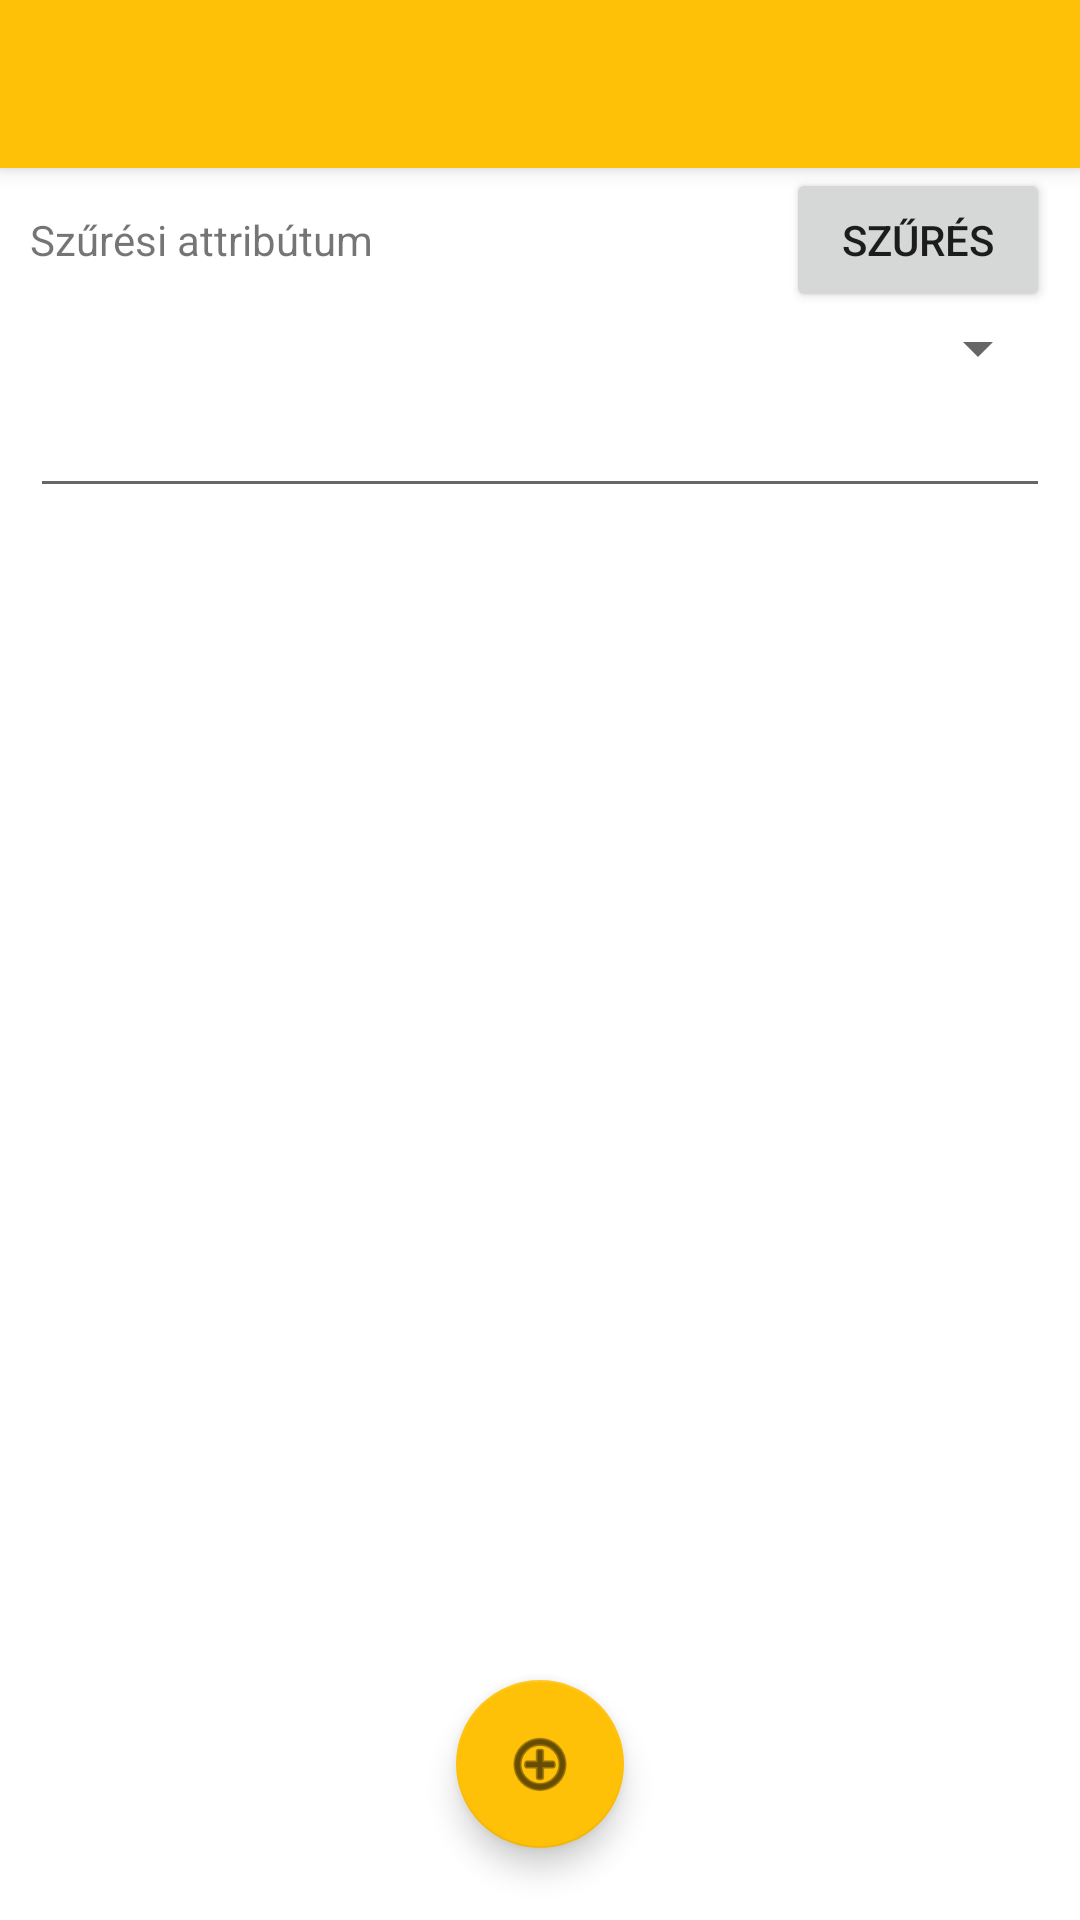

The Android layout XML behind this screen, and the referenced resources:
<!-- AndroidManifest.xml: application theme Theme.MobWeb_NagyHF_Hataridonaplo -->
<!-- res/layout/activity_hatarido.xml -->
<?xml version="1.0" encoding="utf-8"?>
<androidx.coordinatorlayout.widget.CoordinatorLayout
    xmlns:android="http://schemas.android.com/apk/res/android"
    xmlns:app="http://schemas.android.com/apk/res-auto"
    xmlns:tools="http://schemas.android.com/tools"
    android:layout_width="match_parent"
    android:layout_height="match_parent"
    tools:context=".nezetek.HataridoActivity">

    <com.google.android.material.appbar.AppBarLayout
        android:layout_width="match_parent"
        android:layout_height="wrap_content">

        <androidx.appcompat.widget.Toolbar
            android:id="@+id/toolbar"
            android:layout_width="match_parent"
            android:layout_height="?attr/actionBarSize"
            android:background="?attr/colorSecondary" />

    </com.google.android.material.appbar.AppBarLayout>

    <LinearLayout
        android:id="@+id/FilterBox"
        android:layout_width="match_parent"
        android:layout_height="wrap_content"
        android:orientation="vertical"
        android:layout_marginTop="?attr/actionBarSize"
        android:paddingHorizontal="10dp">

        <RelativeLayout
            android:layout_width="match_parent"
            android:layout_height="wrap_content"
            android:orientation="horizontal">

            <TextView
                android:layout_width="wrap_content"
                android:layout_height="wrap_content"
                android:layout_alignParentLeft="true"
                android:layout_centerVertical="true"
                android:text="@string/attr"/>

            <Button
                android:id="@+id/btnFilter"
                android:layout_width="wrap_content"
                android:layout_height="wrap_content"
                android:layout_alignParentRight="true"
                android:text="@string/filter" />
        </RelativeLayout>

            <Spinner
                android:id="@+id/spFilter"
                android:layout_width="match_parent"
                android:layout_height="wrap_content" />

            <EditText
                android:id="@+id/etFilter"
                android:layout_width="match_parent"
                android:layout_height="wrap_content" />


    </LinearLayout>


    <androidx.recyclerview.widget.RecyclerView
        android:id="@+id/rvHatarido"
        android:layout_width="match_parent"
        android:layout_height="wrap_content"
        android:layout_marginTop="190dp"
        tools:listitem="@layout/hatarido_list" />

    <com.google.android.material.floatingactionbutton.FloatingActionButton
        android:id="@+id/uj"
        android:layout_width="wrap_content"
        android:layout_height="wrap_content"
        android:layout_gravity="bottom|center"
        android:layout_margin="24dp"
        android:src="@android:drawable/ic_menu_add" />

</androidx.coordinatorlayout.widget.CoordinatorLayout>
<!-- res/layout/hatarido_list.xml (included above) -->
<?xml version="1.0" encoding="utf-8"?>
<LinearLayout xmlns:android="http://schemas.android.com/apk/res/android"
    xmlns:tools="http://schemas.android.com/tools"
    android:layout_width="match_parent"
    android:layout_height="wrap_content"
    android:orientation="vertical"
    android:paddingBottom="10dp"
    android:paddingLeft="20dp"
    android:paddingRight="20dp"
    android:paddingTop="10dp">


        <TextView
            android:id="@+id/tvDatum"
            android:layout_width="wrap_content"
            android:layout_height="wrap_content"
            android:textSize="20sp"
            android:textStyle="italic"
            tools:text="@string/datum" />

        <TextView
            android:id="@+id/tvNev"
            android:layout_width="wrap_content"
            android:layout_height="wrap_content"
            android:textSize="20sp"
            android:textStyle="bold"
            tools:text="@string/nev" />

        <RelativeLayout
            android:layout_width="match_parent"
            android:layout_height="wrap_content"
            android:orientation="horizontal">

                <TextView
                    android:id="@+id/tvTipus"
                    android:layout_width="wrap_content"
                    android:layout_height="wrap_content"
                    android:layout_alignParentLeft="true"
                    android:textSize="20sp"
                    tools:text="@string/tipus" />

                <TextView
                    android:id="@+id/tvTelj"
                    android:layout_width="wrap_content"
                    android:layout_height="wrap_content"
                    android:layout_alignParentRight="true"
                    android:layout_centerVertical="true"
                    android:text="@string/teljesitve"/>


        </RelativeLayout>

        <TextView
            android:id="@+id/tvTargy"
            android:layout_width="wrap_content"
            android:layout_height="wrap_content"
            android:textSize="20sp"
            tools:text="@string/targy" />
</LinearLayout>
<!-- resources referenced by this layout -->
<resources>
  <string name="attr">Szűrési attribútum</string>
  <string name="datum">Dátum</string>
  <string name="filter">Szűrés</string>
  <string name="nev">Név</string>
  <string name="targy">Tárgy</string>
  <string name="teljesitve">Teljesítve</string>
  <string name="tipus">Típus</string>
  <style name="Theme.MobWeb_NagyHF_Hataridonaplo" parent="Theme.MaterialComponents.DayNight.DarkActionBar">
          
          <item name="windowActionBar">false</item>
          <item name="windowNoTitle">true</item>
          <item name="colorPrimary">#00867d</item>
          <item name="colorPrimaryVariant">#c79100</item>
          <item name="colorOnPrimary">#000000</item>
          
          <item name="colorSecondary">#ffc107</item>
          <item name="colorSecondaryVariant">#3FAFA8</item>
          <item name="colorOnSecondary">#000000</item>
          
          <item name="android:statusBarColor" tools:targetApi="l">?attr/colorPrimaryVariant</item>
          
      </style>
</resources>
